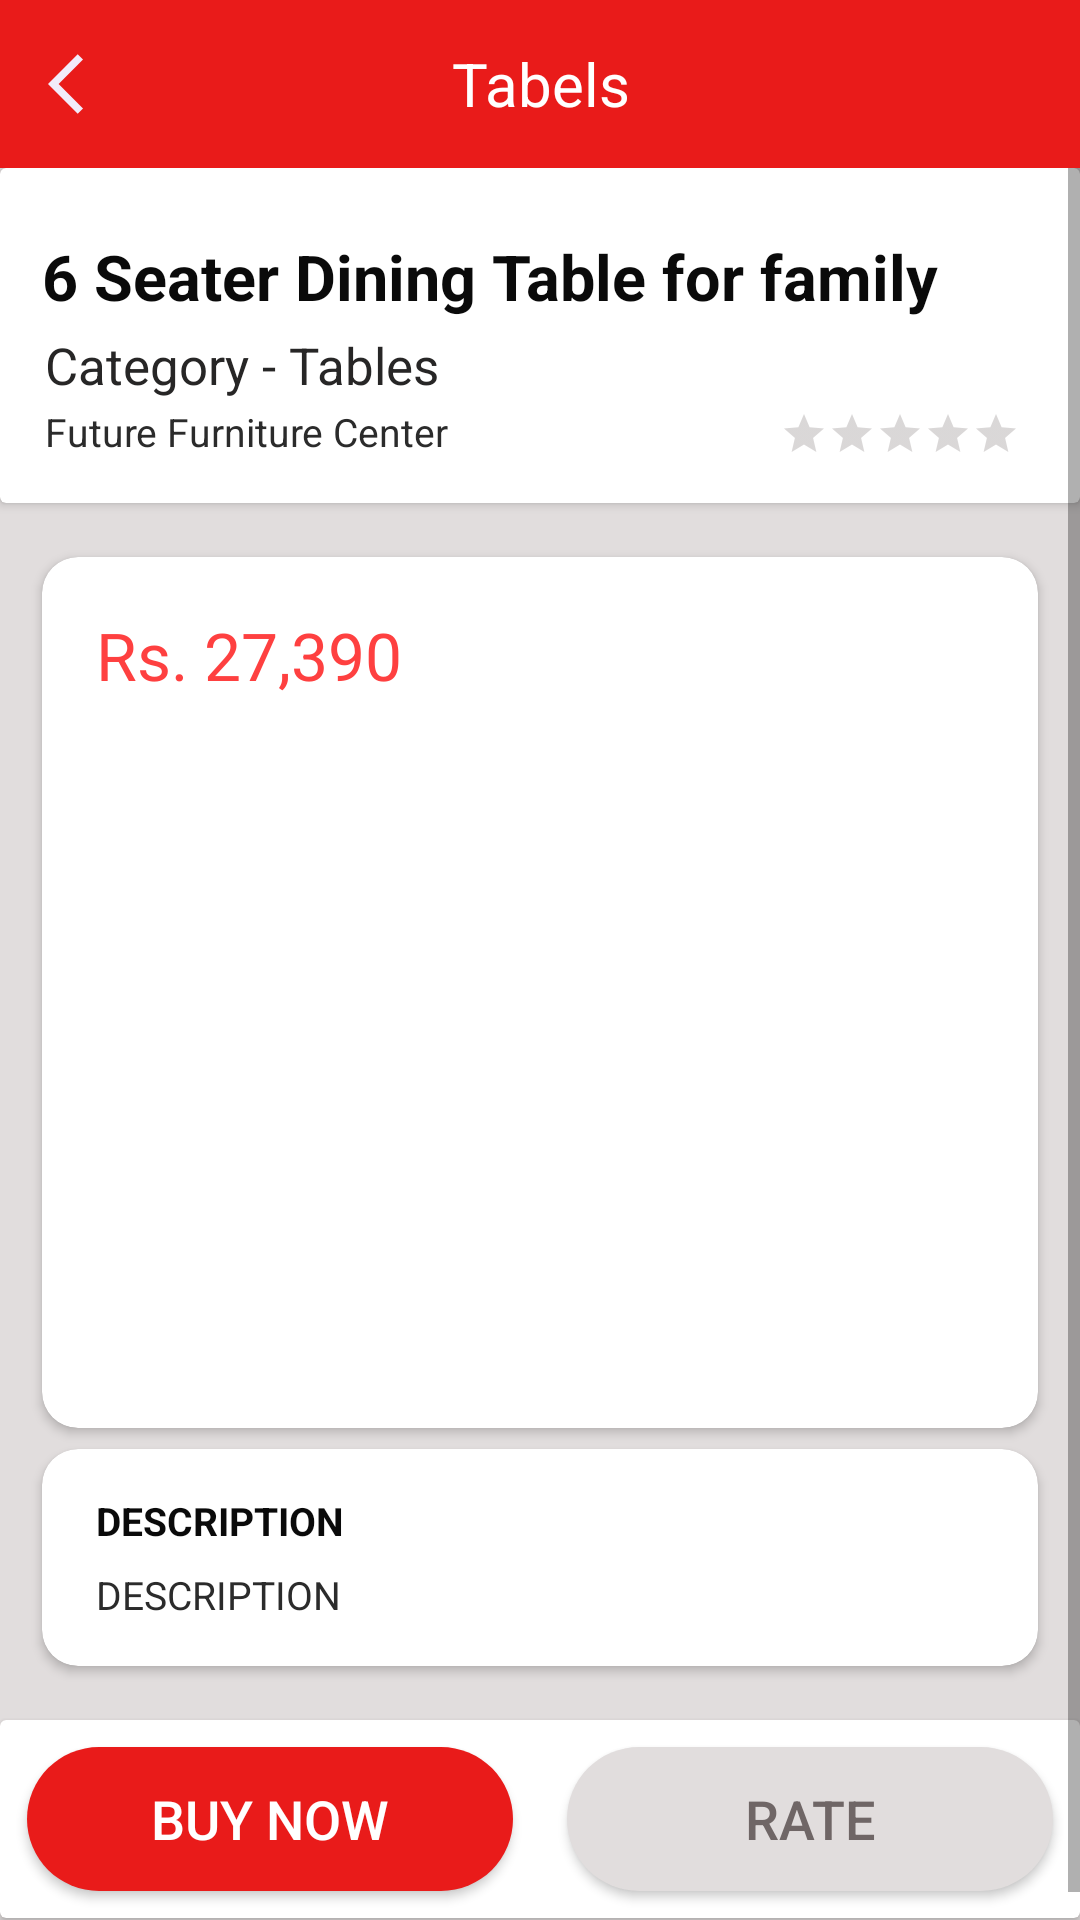

Reconstruct the res/layout file that produces this screen, plus the resources it refers to.
<!-- AndroidManifest.xml: application theme AppTheme -->
<!-- res/layout/activity_product_detailed.xml -->
<?xml version="1.0" encoding="utf-8"?>
<LinearLayout xmlns:android="http://schemas.android.com/apk/res/android"
    xmlns:app="http://schemas.android.com/apk/res-auto"
    xmlns:tools="http://schemas.android.com/tools"
    android:layout_width="match_parent"
    android:layout_height="match_parent"
    android:background="@color/light_silver"
    android:orientation="vertical"
    tools:context=".view.drawer.tabel.ProductDetailed">

    <androidx.appcompat.widget.Toolbar
        android:layout_width="match_parent"
        android:layout_height="wrap_content"
        android:background="@color/titleBar">

        <ImageButton
            android:id="@+id/imgbtn"
            android:layout_width="wrap_content"
            android:layout_height="wrap_content"
            android:background="@color/titleBar"
            android:src="@drawable/ic_back_button" />

        <TextView
            android:id="@+id/tooltext"
            android:layout_width="match_parent"
            android:layout_height="wrap_content"
            android:layout_marginRight="40dp"
            android:gravity="center"
            android:text="Tabels"
            android:textColor="@color/white"
            android:textSize="20sp" />

    </androidx.appcompat.widget.Toolbar>

    <ScrollView
        android:layout_width="match_parent"
        android:layout_height="match_parent">

        <LinearLayout
            android:layout_width="match_parent"
            android:layout_height="wrap_content"
            android:orientation="vertical">

            <androidx.cardview.widget.CardView
                android:layout_width="match_parent"
                android:layout_height="wrap_content"
                app:cardBackgroundColor="@color/white">

                <RelativeLayout
                    android:layout_width="match_parent"
                    android:layout_height="wrap_content"
                    android:layout_marginBottom="15dp">

                    <TextView
                        android:id="@+id/head1"
                        android:layout_width="wrap_content"
                        android:layout_height="wrap_content"
                        android:layout_marginLeft="14dp"
                        android:layout_marginTop="22dp"
                        android:text="6 Seater Dining Table for family"
                        android:textColor="@color/Black"
                        android:textSize="21dp"
                        android:textStyle="bold" />

                    <TextView
                        android:id="@+id/head2"
                        android:layout_width="wrap_content"
                        android:layout_height="wrap_content"
                        android:layout_below="@id/head1"
                        android:layout_marginLeft="15dp"
                        android:layout_marginTop="4dp"
                        android:text="Category - Tables"
                        android:textColor="@color/Medium_Black"
                        android:textSize="17dp" />

                    <TextView
                        android:id="@+id/head3"
                        android:layout_width="wrap_content"
                        android:layout_height="wrap_content"
                        android:layout_below="@id/head2"
                        android:layout_marginLeft="15dp"
                        android:layout_marginTop="2dp"
                        android:text="Future Furniture Center"
                        android:textColor="@color/light_black"
                        android:textSize="13dp"
                        android:textStyle="normal" />

                    <RatingBar
                        android:id="@+id/ratingbar"
                        style="?android:attr/ratingBarStyleSmall"
                        android:layout_width="wrap_content"
                        android:layout_height="wrap_content"
                        android:layout_alignParentRight="true"
                        android:layout_alignParentBottom="true"
                        android:layout_marginRight="20dp"
                        android:isIndicator="true"
                        android:numStars="5"
                        android:progressBackgroundTint="@color/gray"
                        android:progressTint="@color/yellow"
                        android:stepSize="0.1" />
                </RelativeLayout>
            </androidx.cardview.widget.CardView>

            <androidx.cardview.widget.CardView
                android:layout_width="match_parent"
                android:layout_height="wrap_content"
                android:layout_marginLeft="14dp"
                android:layout_marginTop="18dp"
                android:layout_marginRight="14dp"
                android:layout_marginBottom="7dp"
                app:cardBackgroundColor="@color/white"
                app:cardCornerRadius="12dp">

                <RelativeLayout
                    android:layout_width="match_parent"
                    android:layout_height="wrap_content">

                    <TextView
                        android:id="@+id/pricetxtview"
                        android:layout_width="wrap_content"
                        android:layout_height="wrap_content"
                        android:layout_marginLeft="18dp"
                        android:layout_marginTop="18dp"
                        android:layout_marginBottom="10dp"
                        android:text="Rs. 27,390"
                        android:textColor="#FE4040"
                        android:textSize="22dp"
                        android:textStyle="normal" />

                    <ImageButton
                        android:id="@+id/btn_share"
                        android:layout_width="wrap_content"
                        android:layout_height="wrap_content"
                        android:layout_alignParentRight="true"
                        android:layout_marginTop="18dp"
                        android:layout_marginRight="18dp"
                        android:backgroundTint="@color/white"
                        android:src="@drawable/ic_vector_assest_share" />

                    <ImageView
                        android:id="@+id/image_main"
                        android:layout_width="280dp"
                        android:layout_height="194dp"
                        android:layout_below="@id/pricetxtview"
                        android:layout_centerHorizontal="true"
                        android:layout_marginTop="7dp"
                        android:layout_marginBottom="7dp" />


                    <LinearLayout
                        android:layout_width="match_parent"
                        android:layout_height="wrap_content"
                        android:layout_below="@id/image_main"
                        android:layout_marginLeft="10dp"
                        android:layout_marginBottom="25dp"
                        android:gravity="center_horizontal"
                        android:orientation="horizontal">

                        <androidx.recyclerview.widget.RecyclerView
                            android:id="@+id/recyclerView"
                            android:layout_width="match_parent"
                            android:layout_height="match_parent"
                            android:layout_gravity="center_horizontal"/>

                    </LinearLayout>
                </RelativeLayout>
            </androidx.cardview.widget.CardView>

            <androidx.cardview.widget.CardView
                android:layout_width="match_parent"
                android:layout_height="wrap_content"
                android:layout_marginLeft="14dp"
                android:layout_marginRight="14dp"
                app:cardBackgroundColor="@color/white"
                app:cardCornerRadius="12dp">

                <RelativeLayout
                    android:layout_width="match_parent"
                    android:layout_height="wrap_content"
                    android:layout_marginLeft="18dp"
                    android:layout_marginTop="15dp"
                    android:layout_marginRight="18dp"
                    android:layout_marginBottom="15dp">

                    <TextView
                        android:id="@+id/tv_description"
                        android:layout_width="wrap_content"
                        android:layout_height="wrap_content"
                        android:layout_marginBottom="7dp"
                        android:text="DESCRIPTION"
                        android:textColor="@color/Black"
                        android:textSize="13dp"
                        android:textStyle="bold" />

                    <TextView
                        android:id="@+id/tv_description_1"
                        android:layout_width="wrap_content"
                        android:layout_height="wrap_content"
                        android:layout_below="@id/tv_description"
                        android:text="DESCRIPTION"
                        android:textColor="@color/light_black"
                        android:textSize="13dp" />

                </RelativeLayout>
            </androidx.cardview.widget.CardView>

            <androidx.cardview.widget.CardView
                android:layout_width="match_parent"
                android:layout_height="match_parent"
                android:layout_marginTop="18dp"
                android:layout_marginBottom="10dp"
                app:cardBackgroundColor="@color/white">

                <LinearLayout
                    android:layout_width="match_parent"
                    android:layout_height="wrap_content"
                    android:orientation="horizontal">

                    <Button
                        android:id="@+id/btn_buy"
                        android:layout_width="wrap_content"
                        android:layout_height="wrap_content"
                        android:layout_margin="9dp"
                        android:layout_weight="1"
                        android:background="@drawable/rounded_button"
                        android:backgroundTint="@color/titleBar"
                        android:text="BUY NOW"
                        android:textColor="@color/white"
                        android:textSize="18sp" />

                    <Button
                        android:id="@+id/btn_reset"
                        android:layout_width="wrap_content"
                        android:layout_height="wrap_content"
                        android:layout_alignParentRight="true"
                        android:layout_margin="9dp"
                        android:layout_weight="1"
                        android:background="@drawable/rounded_button"
                        android:backgroundTint="@color/light_silver"
                        android:text="RATE"
                        android:textColor="@color/gray"
                        android:textSize="18sp" />

                </LinearLayout>

            </androidx.cardview.widget.CardView>
        </LinearLayout>
    </ScrollView>
</LinearLayout>
<!-- resources referenced by this layout -->
<resources>
  <color name="Black">#0A0A0A</color>
  <color name="Medium_Black">#272626</color>
  <color name="gray">#6F6666</color>
  <color name="light_black">#2B2B2B</color>
  <color name="light_silver">#E1DDDD</color>
  <color name="titleBar">#e91b1a</color>
  <color name="white">#FFFFFF</color>
  <color name="yellow">#FFC107</color>
  <!-- drawable ic_back_button (drawable) -->
  <vector android:height="24dp" android:tint="#F2EBFA"
      android:viewportHeight="24" android:viewportWidth="24"
      android:width="24dp" xmlns:android="http://schemas.android.com/apk/res/android">
      <path android:fillColor="@android:color/white" android:pathData="M11.67,3.87L9.9,2.1 0,12l9.9,9.9 1.77,-1.77L3.54,12z"/>
  </vector>
  <!-- drawable rounded_button (drawable) -->
  <?xml version="1.0" encoding="utf-8"?>
  <shape xmlns:android="http://schemas.android.com/apk/res/android"
      android:shape="rectangle">
      <solid
          android:color="@android:color/white"
          />
      <corners
          android:radius="25dp"
          />
  </shape>
  <style name="AppTheme" parent="Theme.AppCompat.Light.NoActionBar">
          
          <item name="colorPrimary">@color/titleBar</item>
          <item name="colorPrimaryDark">@color/colorPrimaryDark</item>
          <item name="colorAccent">@color/white</item>
      </style>
  <color name="colorPrimaryDark">#B3001B</color>
</resources>
